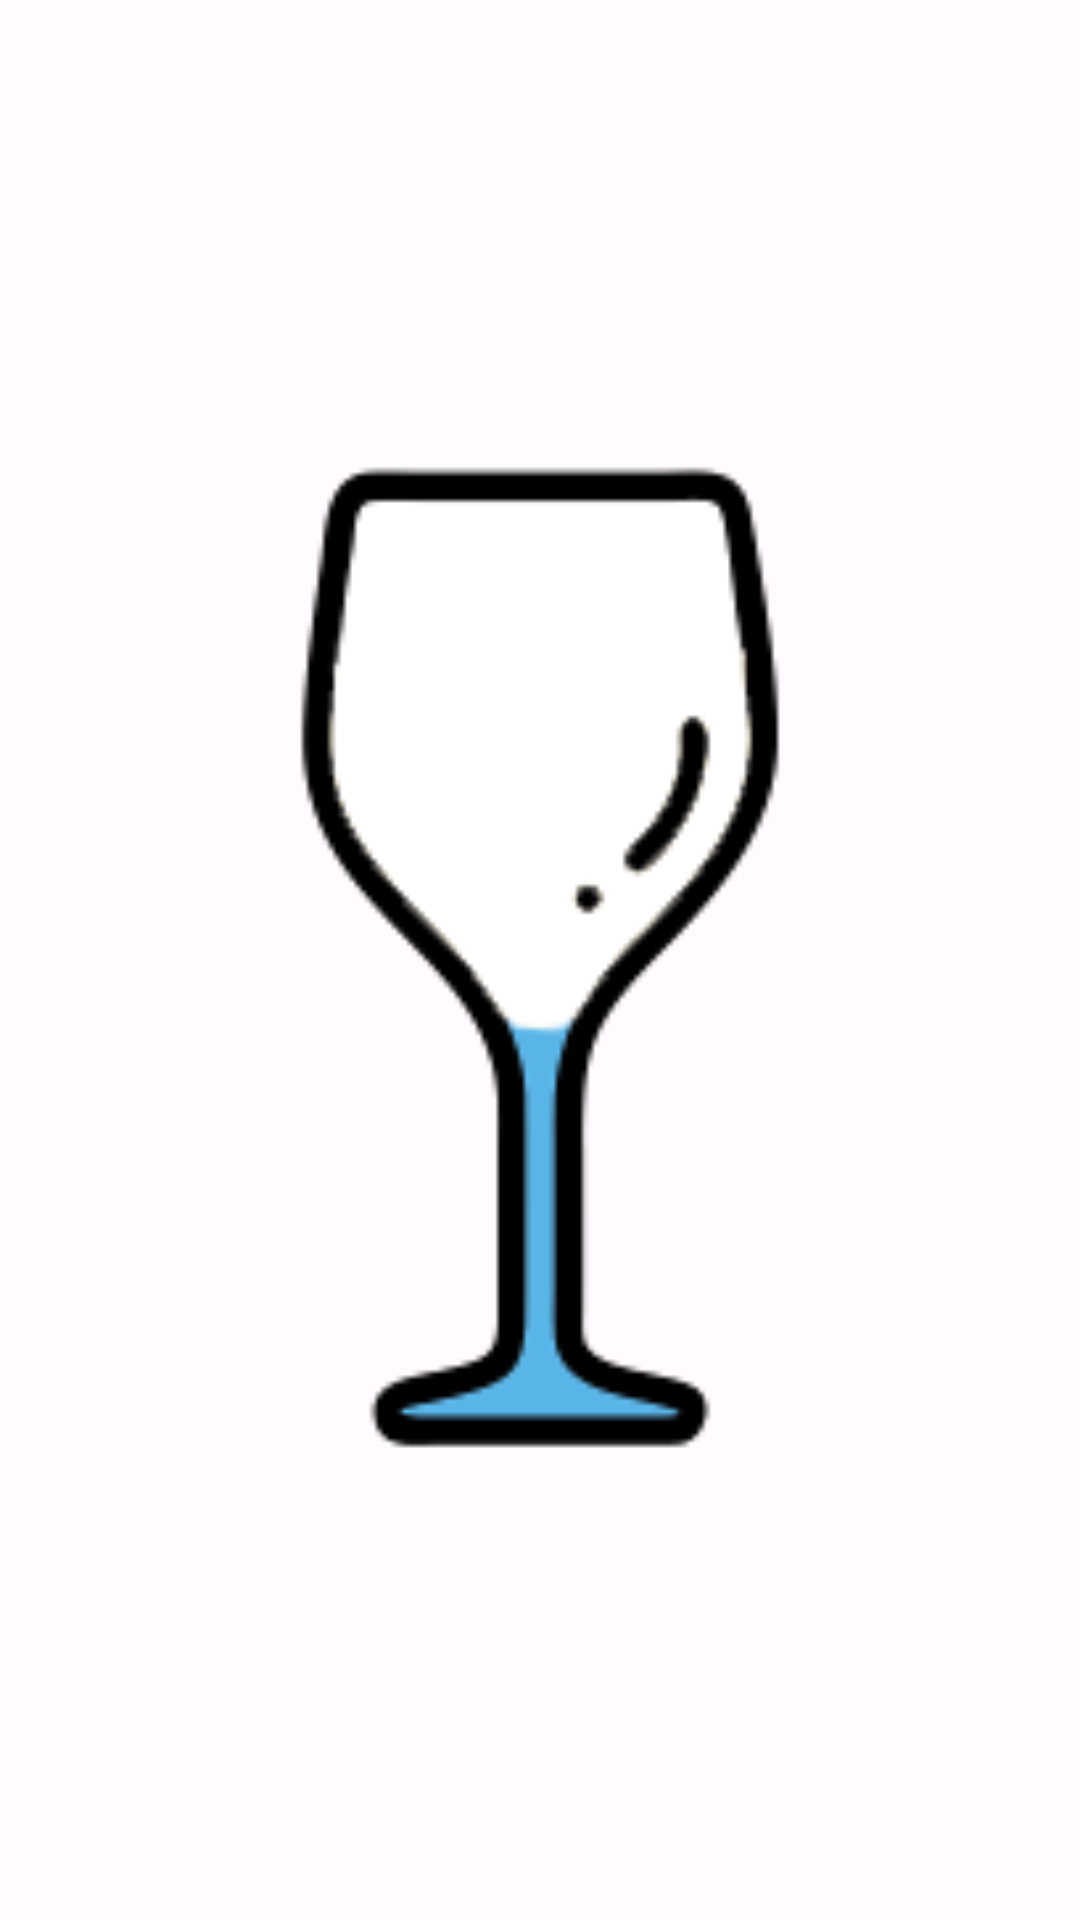

This screen was rendered from an Android layout file. Write that file and the resources it references.
<!-- AndroidManifest.xml: application theme Theme.SipHappens -->
<!-- res/layout/widget_layout.xml -->
<?xml version="1.0" encoding="utf-8"?>
<FrameLayout xmlns:android="http://schemas.android.com/apk/res/android"
    android:layout_width="match_parent"
    android:layout_height="match_parent"
    android:padding="4dp">

    <ImageView
        android:id="@+id/widgetImage"
        android:layout_width="match_parent"
        android:layout_height="match_parent"
        android:layout_gravity="center"
        android:scaleType="fitCenter"
        android:adjustViewBounds="true"
        android:src="@drawable/image_1_state_0" />

</FrameLayout>
<!-- resources referenced by this layout -->
<resources>
  <!-- drawable image_1_state_0: png bitmap (drawable, 3239 bytes) -->
  <style name="Theme.SipHappens" parent="Theme.Material3.DayNight">
          <item name="colorPrimary">@color/md_theme_light_primary</item>
          <item name="colorOnPrimary">@color/md_theme_light_on_primary</item>
          <item name="colorPrimaryContainer">@color/md_theme_light_primary_container</item>
          <item name="colorOnPrimaryContainer">@color/md_theme_light_on_primary_container</item>
          <item name="colorSecondary">@color/md_theme_light_secondary</item>
          <item name="colorOnSecondary">@color/md_theme_light_on_secondary</item>
          <item name="colorSecondaryContainer">@color/md_theme_light_secondary_container</item>
          <item name="colorOnSecondaryContainer">@color/md_theme_light_on_secondary_container</item>
          <item name="colorTertiary">@color/md_theme_light_tertiary</item>
          <item name="colorOnTertiary">@color/md_theme_light_on_tertiary</item>
          <item name="colorTertiaryContainer">@color/md_theme_light_tertiary_container</item>
          <item name="colorOnTertiaryContainer">@color/md_theme_light_on_tertiary_container</item>
          <item name="colorError">@color/md_theme_light_error</item>
          <item name="colorOnError">@color/md_theme_light_on_error</item>
          <item name="colorErrorContainer">@color/md_theme_light_error_container</item>
          <item name="colorOnErrorContainer">@color/md_theme_light_on_error_container</item>
          <item name="android:colorBackground">@color/md_theme_light_background</item>
          <item name="colorOnBackground">@color/md_theme_light_on_background</item>
          <item name="colorSurface">@color/md_theme_light_surface</item>
          <item name="colorOnSurface">@color/md_theme_light_on_surface</item>
          <item name="colorSurfaceVariant">@color/md_theme_light_surface_variant</item>
          <item name="colorOnSurfaceVariant">@color/md_theme_light_on_surface_variant</item>
          <item name="colorOutline">@color/md_theme_light_outline</item>
          <item name="colorOutlineVariant">@color/md_theme_light_outline_variant</item>
          <item name="android:statusBarColor" tools:targetApi="l">?attr/colorPrimaryContainer</item>
      </style>
  <color name="md_theme_light_primary">#6750A4</color>
  <color name="md_theme_light_on_primary">#FFFFFF</color>
  <color name="md_theme_light_primary_container">#EADDFF</color>
  <color name="md_theme_light_on_primary_container">#21005D</color>
  <color name="md_theme_light_secondary">#625B71</color>
  <color name="md_theme_light_on_secondary">#FFFFFF</color>
  <color name="md_theme_light_secondary_container">#E8DEF8</color>
  <color name="md_theme_light_on_secondary_container">#1D192B</color>
  <color name="md_theme_light_tertiary">#7D5260</color>
  <color name="md_theme_light_on_tertiary">#FFFFFF</color>
  <color name="md_theme_light_tertiary_container">#FFD8E4</color>
  <color name="md_theme_light_on_tertiary_container">#31111D</color>
  <color name="md_theme_light_error">#BA1A1A</color>
  <color name="md_theme_light_on_error">#FFFFFF</color>
  <color name="md_theme_light_error_container">#FFDAD6</color>
  <color name="md_theme_light_on_error_container">#410002</color>
  <color name="md_theme_light_background">#FFFBFE</color>
  <color name="md_theme_light_on_background">#1C1B1F</color>
  <color name="md_theme_light_surface">#FFFBFE</color>
  <color name="md_theme_light_on_surface">#1C1B1F</color>
  <color name="md_theme_light_surface_variant">#E7E0EC</color>
  <color name="md_theme_light_on_surface_variant">#49454F</color>
  <color name="md_theme_light_outline">#79747E</color>
  <color name="md_theme_light_outline_variant">#CAC4D0</color>
</resources>
